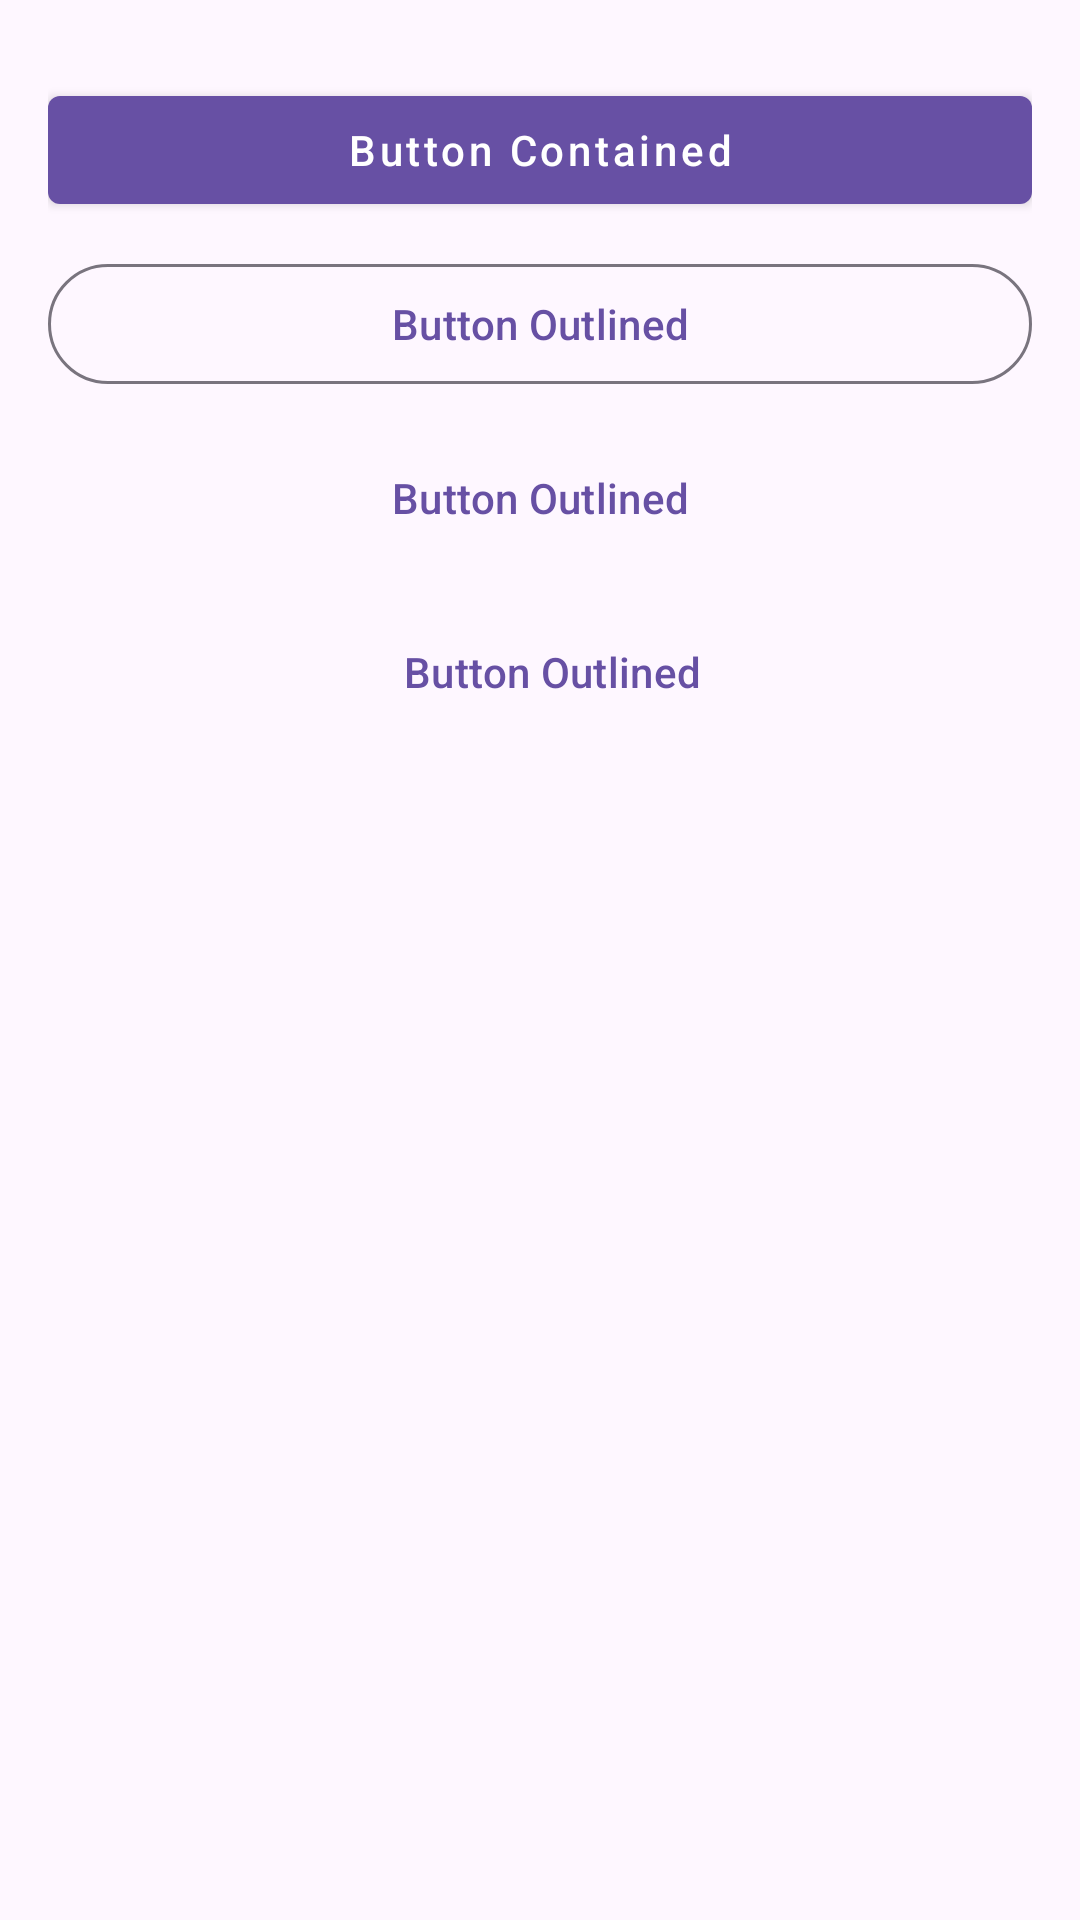

Android layout source for this screen:
<!-- AndroidManifest.xml: application theme Theme.AndroidMaterial -->
<!-- res/layout/activity_buttons.xml -->
<?xml version="1.0" encoding="utf-8"?>
<LinearLayout xmlns:android="http://schemas.android.com/apk/res/android"
    android:layout_width="match_parent"
    android:layout_height="match_parent"
    xmlns:tools="http://schemas.android.com/tools"
    xmlns:app="http://schemas.android.com/apk/res-auto"
    android:orientation="vertical"
    tools:ignore="Hardcodedtext"
    android:padding="16dp">

    <com.google.android.material.button.MaterialButton
        style="@style/Widget.MaterialComponents.Button"
        android:text="Button Contained"
        android:textAllCaps="false"
        android:layout_width="match_parent"
        android:layout_height="wrap_content"
        android:layout_marginTop="10dp"
        app:icon="@drawable/baseline_android_24"
        app:iconTint="#EA0A0A"/>

    <com.google.android.material.button.MaterialButton
        style="@style/Widget.Material3.Button.OutlinedButton"
        android:layout_width="match_parent"
        android:layout_height="wrap_content"
        android:layout_marginTop="10dp"
        app:icon="@drawable/baseline_android_24"
        android:text="Button Outlined"/>

    <com.google.android.material.button.MaterialButton
        style="@style/Widget.Material3.Button.TextButton"
        android:layout_width="match_parent"
        android:layout_height="wrap_content"
        android:layout_marginTop="10dp"
        app:icon="@drawable/baseline_android_24"
        android:text="Button Outlined"/>

    <com.google.android.material.button.MaterialButton
        style="@style/Widget.Material3.Button.TextButton.Dialog"
        android:layout_width="match_parent"
        android:layout_height="wrap_content"
        android:layout_marginTop="10dp"
        app:icon="@drawable/baseline_android_24"
        android:text="Button Outlined"/>

</LinearLayout>
<!-- resources referenced by this layout -->
<resources>
  <style name="Theme.AndroidMaterial" parent="Base.Theme.AndroidMaterial" />
  <style name="Base.Theme.AndroidMaterial" parent="Theme.Material3.DayNight.NoActionBar">
          
          
      </style>
</resources>
